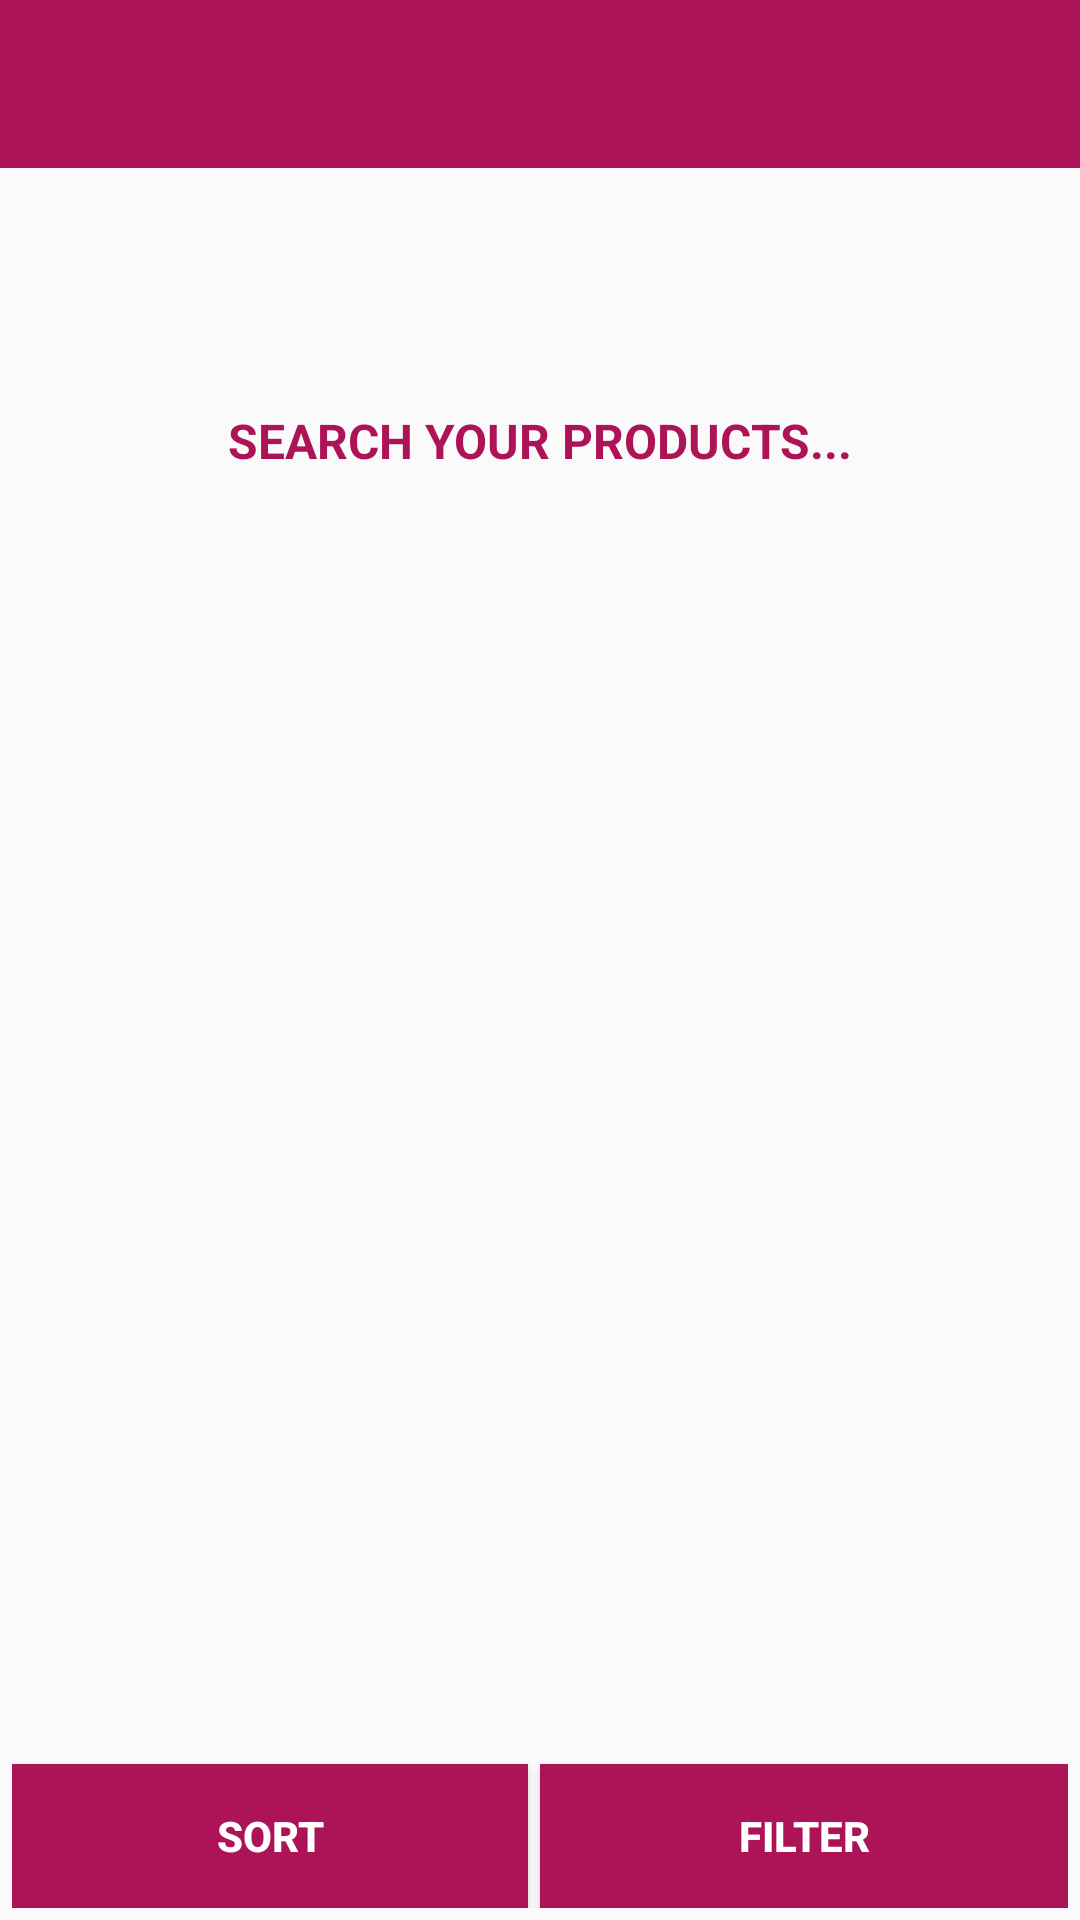

Produce the Android XML layout that renders to this screen, including the resource entries it uses.
<!-- AndroidManifest.xml: application theme AppTheme -->
<!-- res/layout/activity_search.xml -->
<?xml version="1.0" encoding="utf-8"?>
<RelativeLayout xmlns:android="http://schemas.android.com/apk/res/android"
    android:layout_width="match_parent"
    android:layout_height="match_parent">

    <include
        android:id="@+id/toolbar"
        layout="@layout/toolbar"
        android:layout_width="match_parent"
        android:layout_height="wrap_content" />

    <TextView
        android:id="@+id/txtAlert"
        android:layout_width="match_parent"
        android:layout_height="wrap_content"
        android:layout_below="@+id/recyclerView"
        android:layout_centerHorizontal="true"
        android:layout_marginTop="64dp"
        android:gravity="center_horizontal"
        android:padding="@dimen/_16dp"
        android:text="Search Your Products..."
        android:textAllCaps="true"
        android:textColor="@color/colorPrimary"
        android:textSize="@dimen/_16dp"
        android:textStyle="bold" />

    <android.support.v7.widget.RecyclerView
        android:id="@+id/recyclerView"
        android:layout_width="match_parent"
        android:layout_height="wrap_content"
        android:layout_below="@+id/toolbar" />

    <include layout="@layout/buttonfilter" />
</RelativeLayout>
<!-- res/layout/toolbar.xml (included above) -->
<android.support.v7.widget.Toolbar xmlns:android="http://schemas.android.com/apk/res/android"
    xmlns:app="http://schemas.android.com/apk/res-auto"
    android:id="@+id/toolbar"
    android:layout_width="match_parent"
    android:layout_height="wrap_content"
    android:background="?attr/colorPrimary"
    android:minHeight="?attr/actionBarSize"
    app:titleTextColor="@android:color/white" />
<!-- res/layout/buttonfilter.xml (included above) -->
<?xml version="1.0" encoding="utf-8"?>
<LinearLayout xmlns:android="http://schemas.android.com/apk/res/android"
    android:layout_width="match_parent"
    android:layout_height="match_parent"
    android:gravity="bottom|end|center_horizontal"
    android:padding="@dimen/_4dp"
    android:weightSum="2">

    <Button
        android:id="@+id/sort"
        android:layout_width="match_parent"
        android:layout_height="wrap_content"
        android:layout_marginRight="@dimen/_4dp"
        android:layout_weight="1"
        android:background="@color/colorPrimary"
        android:text="sort"
        android:textColor="@color/white"
        android:textStyle="bold" />

    <Button
        android:id="@+id/filter"
        android:layout_width="match_parent"
        android:layout_height="wrap_content"
        android:layout_weight="1"
        android:background="@color/colorPrimary"
        android:text="filter"
        android:textColor="@color/white"
        android:textStyle="bold" />

</LinearLayout>
<!-- resources referenced by this layout -->
<resources>
  <color name="colorPrimary">#AD1457</color>
  <color name="white">#ffffff</color>
  <dimen name="_16dp">16dp</dimen>
  <dimen name="_4dp">4dp</dimen>
  <style name="AppTheme" parent="Theme.AppCompat.Light.NoActionBar">
  
          
          <item name="colorPrimary">@color/colorPrimary</item>
          <item name="colorPrimaryDark">@color/colorPrimaryDark</item>
          <item name="colorAccent">@color/colorAccent</item>
      </style>
  <color name="colorPrimaryDark">#E91E63</color>
  <color name="colorAccent">#FF4081</color>
</resources>
